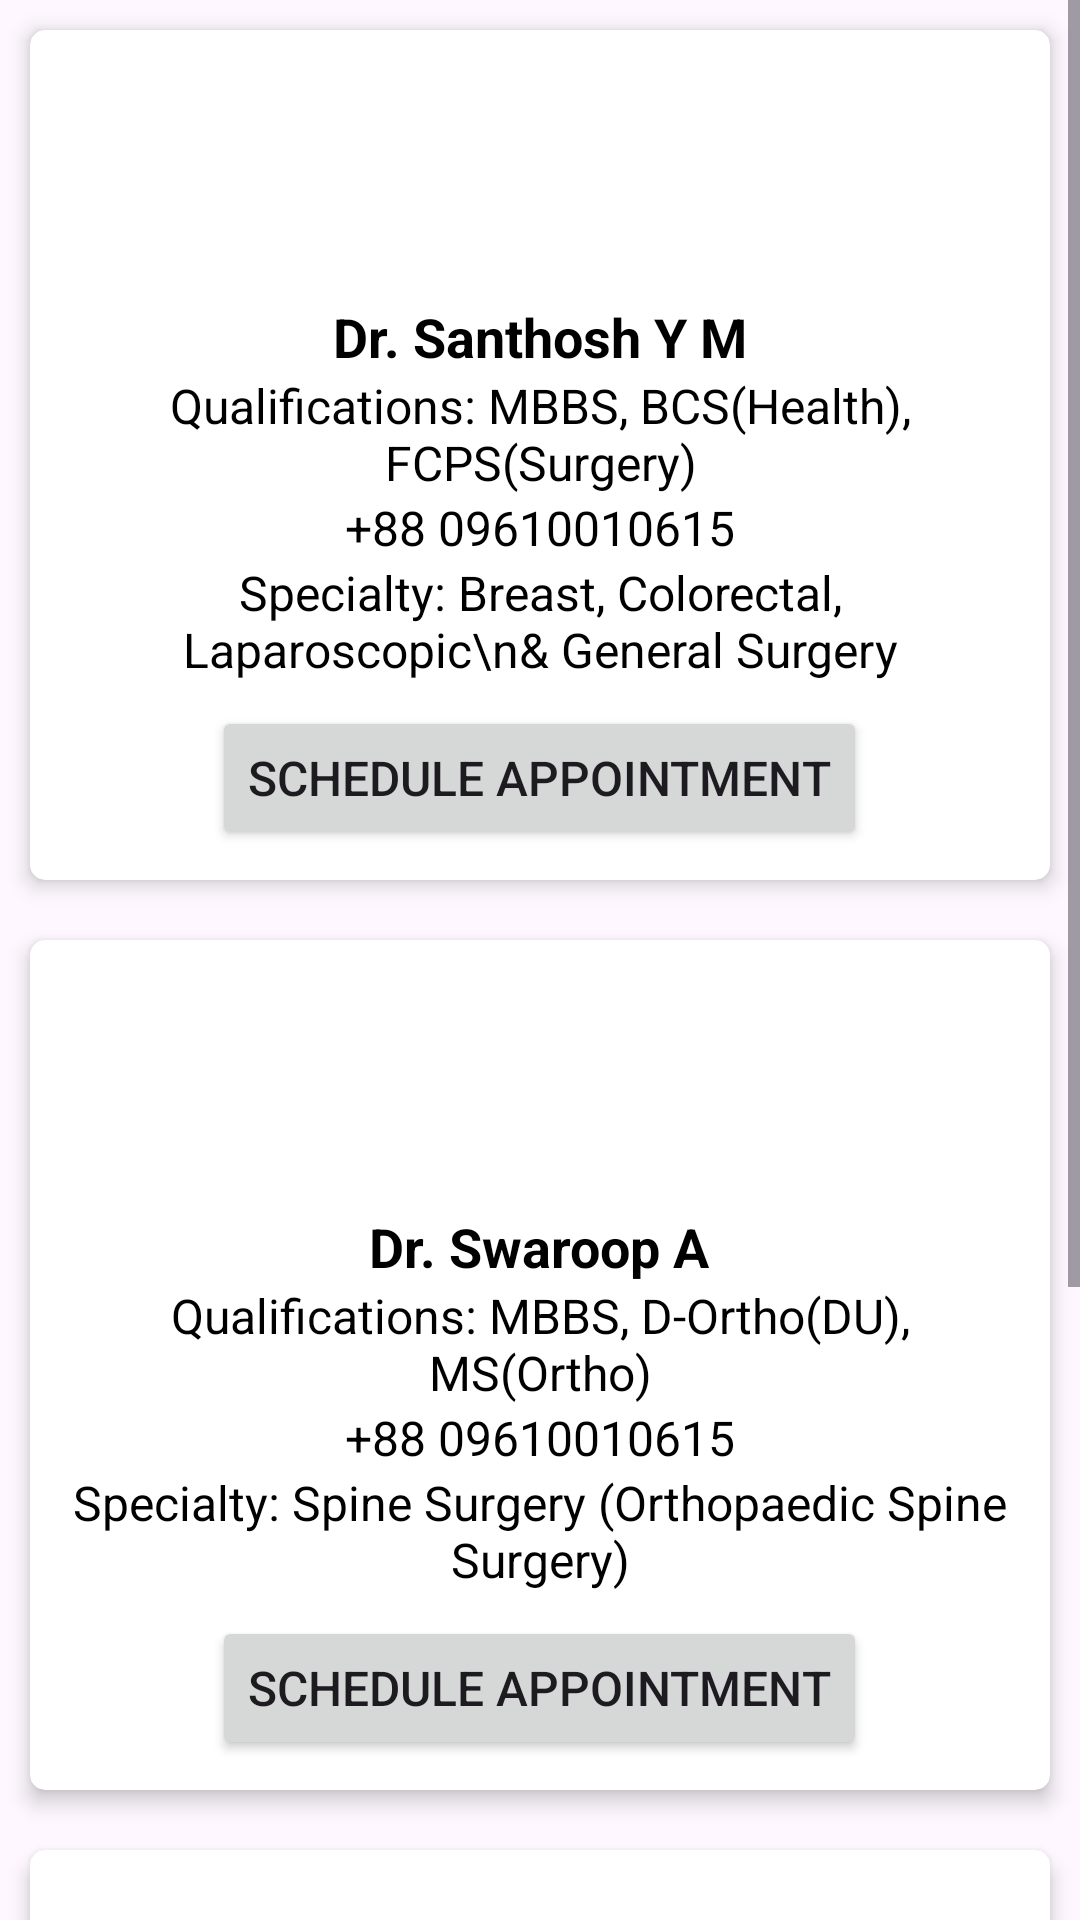

Here is an Android app screen rendered from its layout file. Give the layout XML and the strings, colors and styles it references.
<!-- AndroidManifest.xml: application theme Theme.TestingAlz -->
<!-- res/layout/h_activity.xml -->
<?xml version="1.0" encoding="utf-8"?>
<ScrollView xmlns:android="http://schemas.android.com/apk/res/android"
    xmlns:tools="http://schemas.android.com/tools"
    android:layout_width="match_parent"
    android:layout_height="match_parent"
    xmlns:app="http://schemas.android.com/apk/res-auto">

    <LinearLayout
        android:layout_width="match_parent"
        android:layout_height="wrap_content"
        android:orientation="vertical">

        
        <androidx.cardview.widget.CardView
            android:layout_width="match_parent"
            android:layout_height="wrap_content"
            android:layout_margin="10dp"
            app:cardCornerRadius="5dp"
            app:cardElevation="4dp">

            <LinearLayout
                android:layout_width="match_parent"
                android:layout_height="wrap_content"
                android:orientation="vertical"
                android:padding="10dp"
                android:gravity="center">

                <ImageView
                    android:layout_width="80dp"
                    android:layout_height="80dp"
                    android:src="@drawable/dr"
                    android:contentDescription="Doctor Image" />

                <TextView
                    android:layout_width="wrap_content"
                    android:layout_height="wrap_content"
                    android:text="Dr. Santhosh Y M"
                    android:textColor="@android:color/black"
                    android:textSize="18sp"
                    android:textStyle="bold" />

                <TextView
                    android:layout_width="wrap_content"
                    android:layout_height="wrap_content"
                    android:gravity="center"
                    android:text="Qualifications: MBBS, BCS(Health), FCPS(Surgery)"
                    android:textColor="@android:color/black"
                    android:textSize="16sp" />

                <TextView
                    android:layout_width="wrap_content"
                    android:layout_height="wrap_content"
                    android:inputType="phone"
                    android:text="+88 09610010615"
                    android:textColor="@android:color/black"
                    android:textSize="16sp" />

                <TextView
                    android:layout_width="wrap_content"
                    android:layout_height="wrap_content"
                    android:gravity="center"
                    android:text="Specialty: Breast, Colorectal, Laparoscopic\n&amp; General Surgery"
                    android:textColor="@android:color/black"
                    android:textSize="16sp" />

                <Button
                    android:id="@+id/scheduleButton1"
                    android:layout_width="wrap_content"
                    android:layout_height="wrap_content"
                    android:text="Schedule Appointment"
                    android:textSize="16sp"
                    android:layout_marginTop="8dp"
                    android:onClick="onScheduleButtonClick" />
            </LinearLayout>
        </androidx.cardview.widget.CardView>

        
        <androidx.cardview.widget.CardView
            android:layout_width="match_parent"
            android:layout_height="wrap_content"
            android:layout_margin="10dp"
            app:cardCornerRadius="5dp"
            app:cardElevation="4dp">

            <LinearLayout
                android:layout_width="match_parent"
                android:layout_height="wrap_content"
                android:orientation="vertical"
                android:padding="10dp"
                android:gravity="center">

                <ImageView
                    android:layout_width="80dp"
                    android:layout_height="80dp"
                    android:src="@drawable/dr"
                    android:contentDescription="Doctor Image" />

                <TextView
                    android:layout_width="wrap_content"
                    android:layout_height="wrap_content"
                    android:text="Dr. Swaroop A"
                    android:textColor="@android:color/black"
                    android:textSize="18sp"
                    android:textStyle="bold" />

                <TextView
                    android:layout_width="wrap_content"
                    android:layout_height="wrap_content"
                    android:gravity="center"
                    android:text="Qualifications: MBBS, D-Ortho(DU), MS(Ortho)"
                    android:textColor="@android:color/black"
                    android:textSize="16sp" />

                <TextView
                    android:layout_width="wrap_content"
                    android:layout_height="wrap_content"
                    android:inputType="phone"
                    android:text="+88 09610010615"
                    android:textColor="@android:color/black"
                    android:textSize="16sp" />

                <TextView
                    android:layout_width="wrap_content"
                    android:layout_height="wrap_content"
                    android:gravity="center"
                    android:text="Specialty: Spine Surgery (Orthopaedic Spine Surgery)"
                    android:textColor="@android:color/black"
                    android:textSize="16sp" />

                <Button
                    android:id="@+id/scheduleButton2"
                    android:layout_width="wrap_content"
                    android:layout_height="wrap_content"
                    android:text="Schedule Appointment"
                    android:textSize="16sp"
                    android:layout_marginTop="8dp"
                    android:onClick="onScheduleButtonClick" />
            </LinearLayout>
        </androidx.cardview.widget.CardView>

        
        <androidx.cardview.widget.CardView
            android:layout_width="match_parent"
            android:layout_height="wrap_content"
            android:layout_margin="10dp"
            app:cardCornerRadius="5dp"
            app:cardElevation="4dp">

            <LinearLayout
                android:layout_width="match_parent"
                android:layout_height="wrap_content"
                android:orientation="vertical"
                android:padding="10dp"
                android:gravity="center">

                <ImageView
                    android:layout_width="80dp"
                    android:layout_height="80dp"
                    android:src="@drawable/dr"
                    android:contentDescription="Doctor Image" />

                <TextView
                    android:layout_width="wrap_content"
                    android:layout_height="wrap_content"
                    android:text="Dr. Sujit Sigamani"
                    android:textColor="@android:color/black"
                    android:textSize="18sp"
                    android:textStyle="bold" />

                <TextView
                    android:layout_width="wrap_content"
                    android:layout_height="wrap_content"
                    android:gravity="center"
                    android:text="Qualifications: MBBS, FCPS(Surgery), MS(CVTS)"
                    android:textColor="@android:color/black"
                    android:textSize="16sp" />

                <TextView
                    android:layout_width="wrap_content"
                    android:layout_height="wrap_content"
                    android:inputType="phone"
                    android:text="+8801823039800"
                    android:textColor="@android:color/black"
                    android:textSize="16sp" />

                <TextView
                    android:layout_width="wrap_content"
                    android:layout_height="wrap_content"
                    android:gravity="center"
                    android:text="Specialty: Cardiac Surgery"
                    android:textColor="@android:color/black"
                    android:textSize="16sp" />

                <Button
                    android:id="@+id/scheduleButton3"
                    android:layout_width="wrap_content"
                    android:layout_height="wrap_content"
                    android:text="Schedule Appointment"
                    android:textSize="16sp"
                    android:layout_marginTop="8dp"
                    android:onClick="onScheduleButtonClick" />
            </LinearLayout>
        </androidx.cardview.widget.CardView>


        <Button
            android:id="@+id/buttonViewAppointments"
            android:layout_width="match_parent"
            android:layout_height="wrap_content"
            android:layout_below="@id/buttonScheduleAppointment"
            android:layout_marginTop="16dp"
            android:onClick="viewAppointment"
            android:text="View Appointments" />

    </LinearLayout>
</ScrollView>
<!-- resources referenced by this layout -->
<resources>
  <style name="Theme.TestingAlz" parent="Base.Theme.TestingAlz" />
  <style name="Base.Theme.TestingAlz" parent="Theme.Material3.DayNight.NoActionBar">
          
          
      </style>
</resources>
